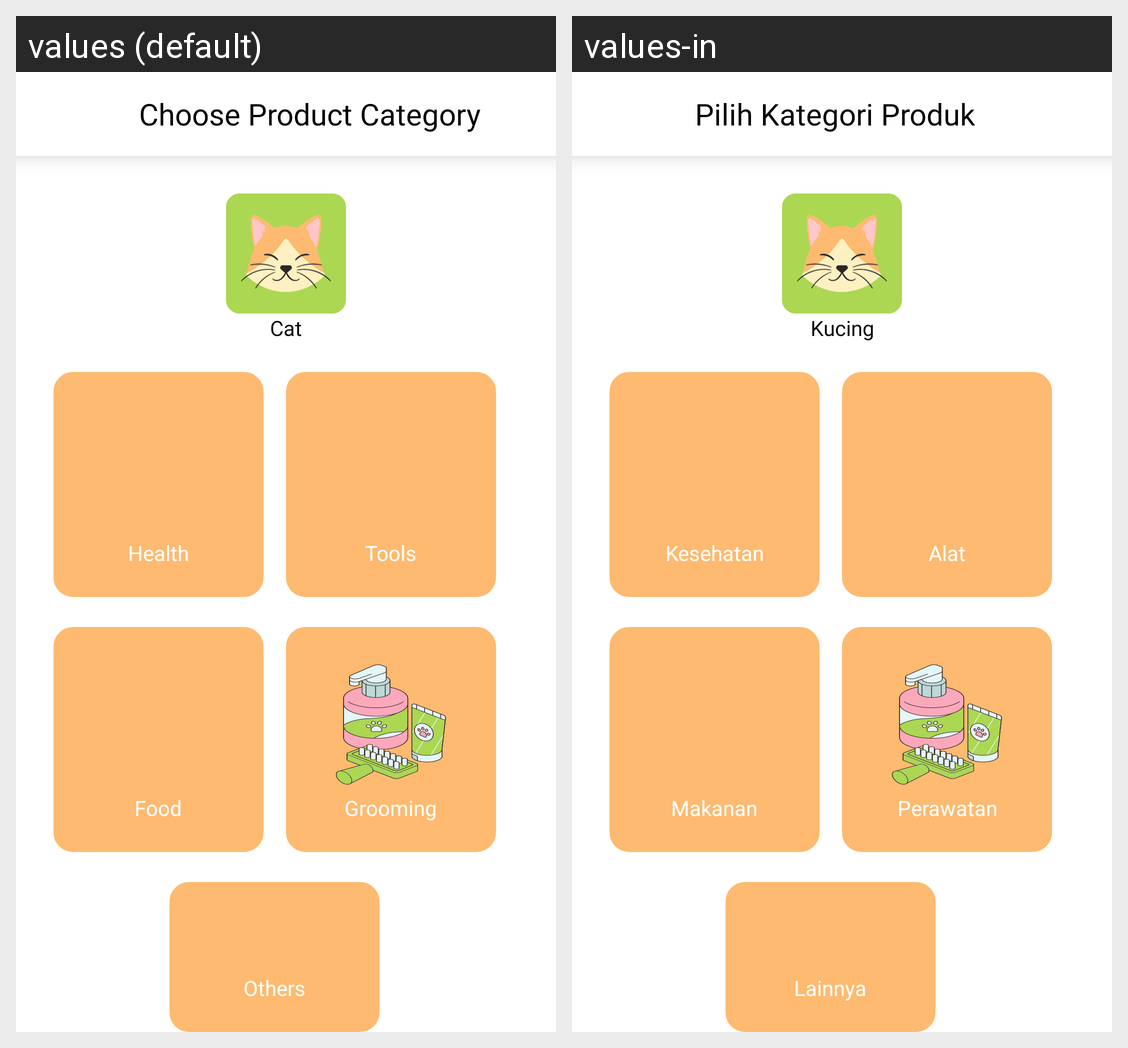

For this localized Android screen grid, give each drawn string resource with its value in every locale shown.
Android screen res/layout/activity_choose_product_category.xml rendered under 2 locales, left to right: values (default), values-in. Device: Nexus 5 (rendered at 1080×1920; each locale shown at half size, 540×960, under a caption strip naming it); theme Theme.PetDiary.
Strings drawn on this screen, with the default value and each locale's value (text and hints the layout hard-codes, and strings that could not be matched under every locale, appear in the picture but are not listed):

choose_product_category
  values: Choose Product Category
  values-in: Pilih Kategori Produk

cat
  values: Cat
  values-in: Kucing

health
  values: Health
  values-in: Kesehatan

tools
  values: Tools
  values-in: Alat

food
  values: Food
  values-in: Makanan

grooming
  values: Grooming
  values-in: Perawatan

others
  values: Others
  values-in: Lainnya
